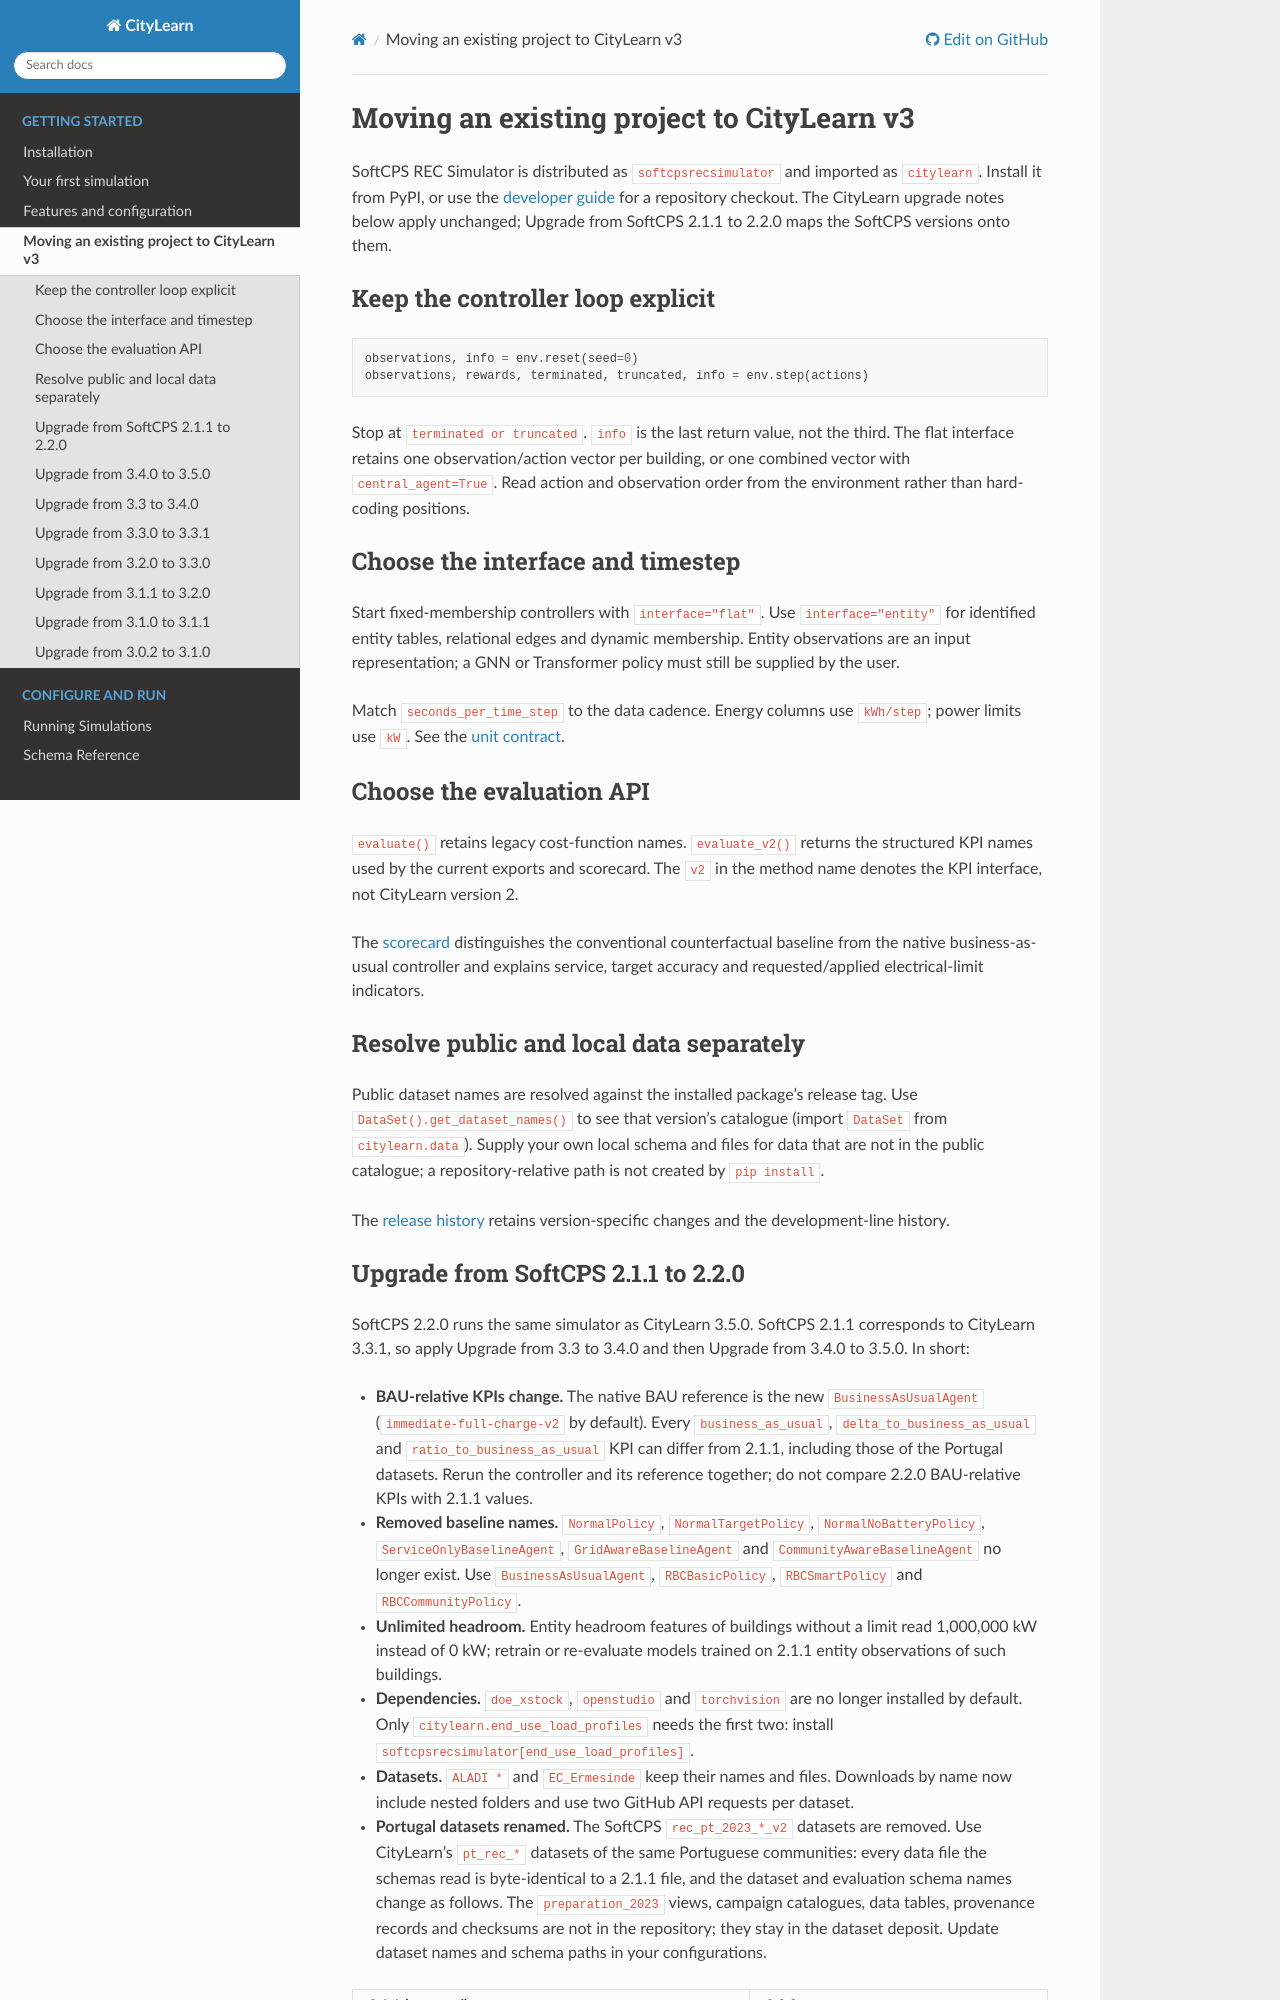

repository: Soft-CPS-Research-Group/Simulator · page: guides/migration.html · generator: sphinx

# Moving an existing project to CityLearn v3

SoftCPS REC Simulator is distributed as `softcpsrecsimulator` and imported as
`citylearn`. Install it from PyPI, or use the [developer guide](developer_guide.md)
for a repository checkout. The CityLearn upgrade notes below apply unchanged;
[Upgrade from SoftCPS 2.1.1 to 2.2.0](#upgrade-from-softcps-211-to-220) maps the
SoftCPS versions onto them.

## Keep the controller loop explicit

```python
observations, info = env.reset(seed=0)
observations, rewards, terminated, truncated, info = env.step(actions)
```

Stop at `terminated or truncated`. `info` is the last return value, not the third.
The flat interface retains one observation/action vector per building, or one
combined vector with `central_agent=True`. Read action and observation order
from the environment rather than hard-coding positions.

## Choose the interface and timestep

Start fixed-membership controllers with `interface="flat"`. Use
`interface="entity"` for identified entity tables, relational edges and dynamic
membership. Entity observations are an input representation; a GNN or Transformer
policy must still be supplied by the user.

Match `seconds_per_time_step` to the data cadence. Energy columns use `kWh/step`;
power limits use `kW`. See the [unit contract](data_unit_contract.md).

## Choose the evaluation API

`evaluate()` retains legacy cost-function names. `evaluate_v2()` returns the
structured KPI names used by the current exports and scorecard. The `v2` in the
method name denotes the KPI interface, not CityLearn version 2.

The [scorecard](scorecard.md) distinguishes the conventional counterfactual
baseline from the native business-as-usual controller and explains service,
target accuracy and requested/applied electrical-limit indicators.

## Resolve public and local data separately

Public dataset names are resolved against the installed package's release tag.
Use `DataSet().get_dataset_names()` to see that version's catalogue (import
`DataSet` from `citylearn.data`). Supply your own
local schema and files for data that are not in the public catalogue; a
repository-relative path is not created by `pip install`.

The [release history](releases.md) retains version-specific changes and the
development-line history.
